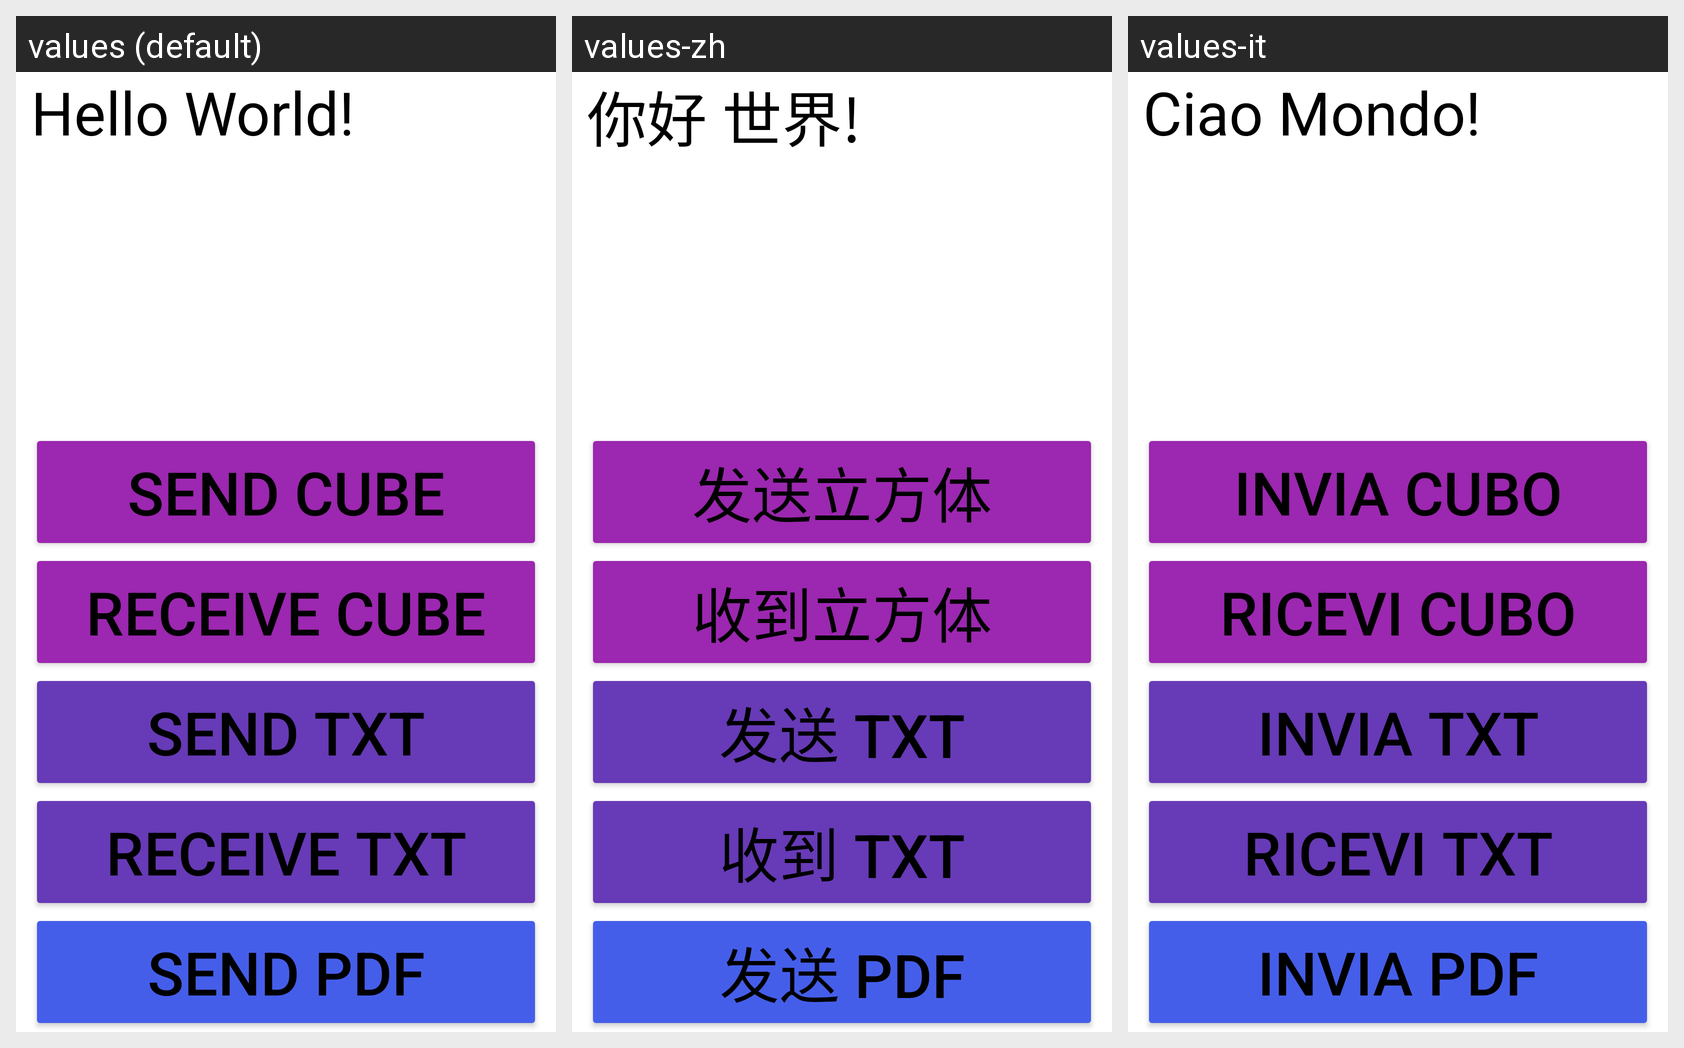

Here is an Android app screen in its default locale and in the app's own translations. Write out the translated-string differences for the strings that appear on this screen.
Android screen res/layout/fragment_send.xml rendered under 3 locales, left to right: values (default), values-zh, values-it. Device: Nexus 5 (rendered at 1080×1920; each locale shown at half size, 540×960, under a caption strip naming it); theme Theme.RubikCube.
Strings drawn on this screen, with the default value and each locale's value (text and hints the layout hard-codes, and strings that could not be matched under every locale, appear in the picture but are not listed):

hello
  values: Hello World!
  values-zh: 你好 世界!
  values-it: Ciao Mondo!

send_cube
  values: Send Cube
  values-zh: 发送立方体
  values-it: Invia Cubo

receive_cube
  values: Receive Cube
  values-zh: 收到立方体
  values-it: Ricevi Cubo

send_txt
  values: Send TXT
  values-zh: 发送 TXT
  values-it: Invia TXT

receive_txt
  values: Receive TXT
  values-zh: 收到 TXT
  values-it: Ricevi TXT

send_pdf
  values: Send PDF
  values-zh: 发送 PDF
  values-it: Invia PDF
